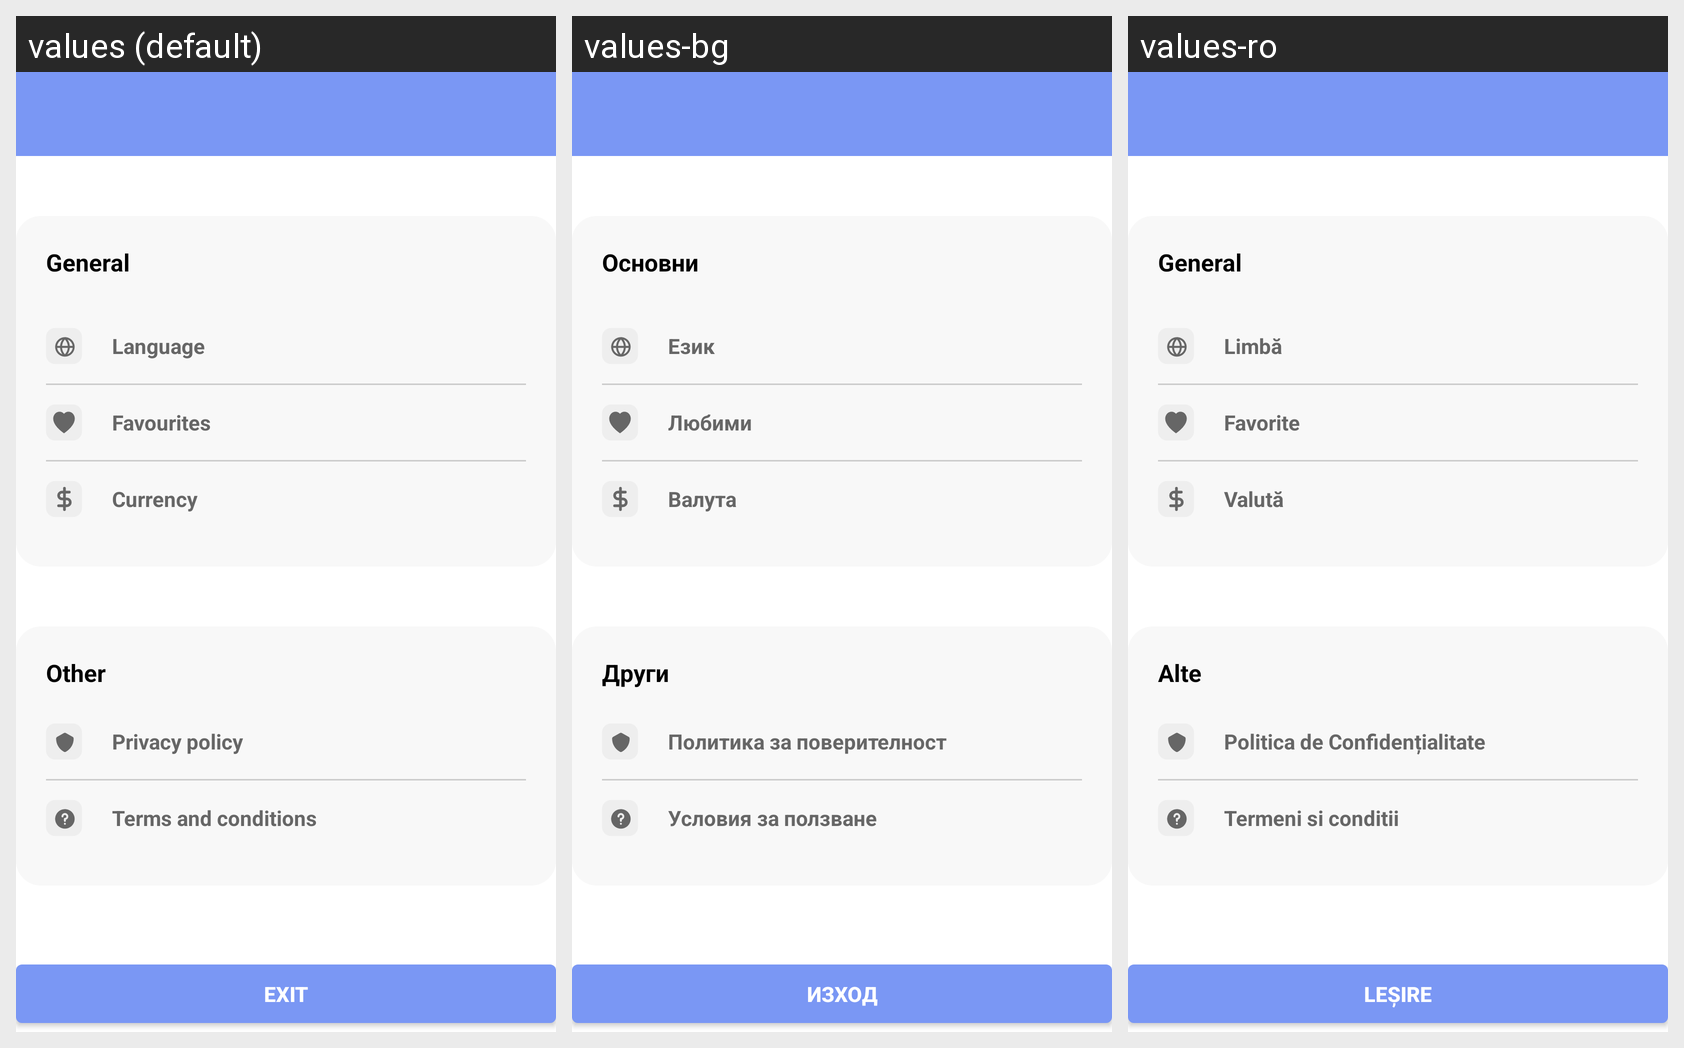

Here is an Android app screen in its default locale and in the app's own translations. Write out the translated-string differences for the strings that appear on this screen.
Android screen res/layout/fragment_settings.xml rendered under 3 locales, left to right: values (default), values-bg, values-ro. Device: Nexus 5 (rendered at 1080×1920; each locale shown at half size, 540×960, under a caption strip naming it); theme Theme.Hisarapp.
Strings drawn on this screen, with the default value and each locale's value (text and hints the layout hard-codes, and strings that could not be matched under every locale, appear in the picture but are not listed):

settings_general
  values: General
  values-bg: Основни
  values-ro: General

language
  values: Language
  values-bg: Език
  values-ro: Limbă

favourites
  values: Favourites
  values-bg: Любими
  values-ro: Favorite

currency
  values: Currency
  values-bg: Валута
  values-ro: Valută

settings_other
  values: Other
  values-bg: Други
  values-ro: Alte

privacy_policy
  values: Privacy policy
  values-bg: Политика за поверителност
  values-ro: Politica de Confidențialitate

terms
  values: Terms and conditions
  values-bg: Условия за ползване
  values-ro: Termeni si conditii

exit
  values: Exit
  values-bg: Изход
  values-ro: Leșire
